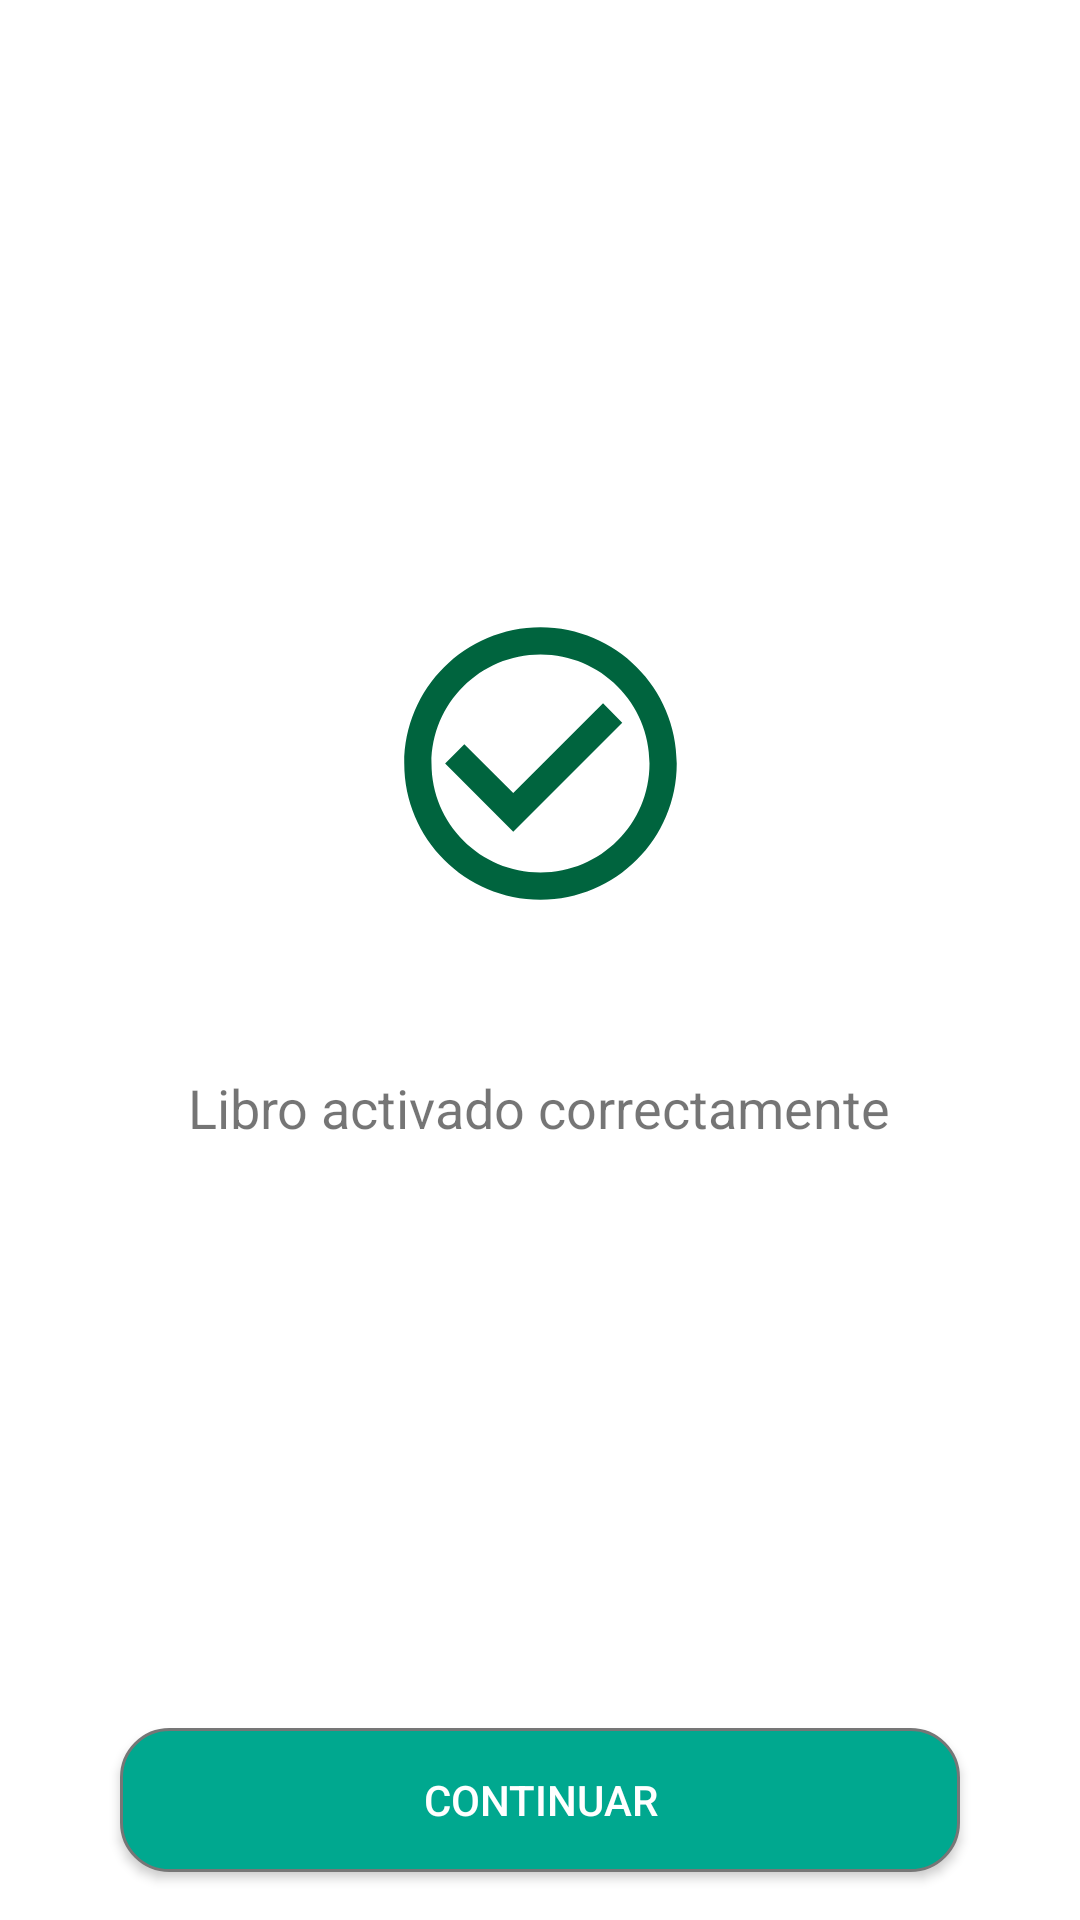

Produce the Android XML layout that renders to this screen, including the resource entries it uses.
<!-- AndroidManifest.xml: fallback theme Theme.MaterialComponents.DayNight.NoActionBar -->
<!-- res/layout/fragment_book_code_success.xml -->
<?xml version="1.0" encoding="utf-8"?>
<FrameLayout xmlns:android="http://schemas.android.com/apk/res/android"
    xmlns:app="http://schemas.android.com/apk/res-auto"
    xmlns:tools="http://schemas.android.com/tools"
    android:layout_width="match_parent"
    android:layout_height="match_parent"
    android:background="@color/white"
    tools:context="com.example.mislibros.views.RegistrarPFFragment">

    <androidx.constraintlayout.widget.ConstraintLayout
        android:layout_width="match_parent"
        android:layout_height="match_parent"
        android:layout_gravity="center"
        tools:context=".views.RegisterFragment">

        <Button
            android:id="@+id/btnRegister"
            android:layout_width="match_parent"
            android:layout_height="wrap_content"
            android:layout_marginStart="40dp"
            android:layout_marginEnd="40dp"
            android:layout_marginBottom="16dp"
            android:background="@drawable/buttonroundprimary"
            android:text="Continuar"
            android:textColor="@color/white"
            app:layout_constraintBottom_toBottomOf="parent"
            app:layout_constraintEnd_toEndOf="parent"
            app:layout_constraintHorizontal_bias="0.0"
            app:layout_constraintStart_toStartOf="parent" />

        <ImageView
            android:id="@+id/imageView2"
            android:layout_width="153dp"
            android:layout_height="109dp"
            android:layout_marginStart="40dp"
            android:layout_marginTop="200dp"
            android:layout_marginEnd="40dp"
            android:src="@drawable/ic_baseline_check"
            app:layout_constraintEnd_toEndOf="parent"
            app:layout_constraintStart_toStartOf="parent"
            app:layout_constraintTop_toTopOf="parent" />

        <TextView
            android:id="@+id/textView3"
            android:layout_width="wrap_content"
            android:layout_height="wrap_content"
            android:layout_marginStart="40dp"
            android:layout_marginTop="48dp"
            android:layout_marginEnd="40dp"
            android:text="Libro activado correctamente"
            android:textSize="18dp"
            app:layout_constraintEnd_toEndOf="parent"
            app:layout_constraintHorizontal_bias="0.494"
            app:layout_constraintStart_toStartOf="parent"
            app:layout_constraintTop_toBottomOf="@+id/imageView2" />

    </androidx.constraintlayout.widget.ConstraintLayout>


</FrameLayout>
<!-- resources referenced by this layout -->
<resources>
  <color name="white">#FFFFFFFF</color>
  <!-- drawable buttonroundprimary (drawable) -->
  <?xml version="1.0" encoding="utf-8"?>
  <shape xmlns:android="http://schemas.android.com/apk/res/android">
      <corners android:radius="16dp" />
      <solid android:color="@color/colorPrimary" />
      <stroke android:width="1dp" android:color="#767676" />
  </shape>
  <!-- drawable ic_baseline_check (drawable) -->
  <vector android:height="24dp" android:tint="#00643E"
      android:viewportHeight="24" android:viewportWidth="24"
      android:width="24dp" xmlns:android="http://schemas.android.com/apk/res/android">
      <path android:fillColor="@android:color/white" android:pathData="M16.59,7.58L10,14.17l-3.59,-3.58L5,12l5,5 8,-8zM12,2C6.48,2 2,6.48 2,12s4.48,10 10,10 10,-4.48 10,-10S17.52,2 12,2zM12,20c-4.42,0 -8,-3.58 -8,-8s3.58,-8 8,-8 8,3.58 8,8 -3.58,8 -8,8z"/>
  </vector>
  <color name="colorPrimary">#00A88F</color>
</resources>
